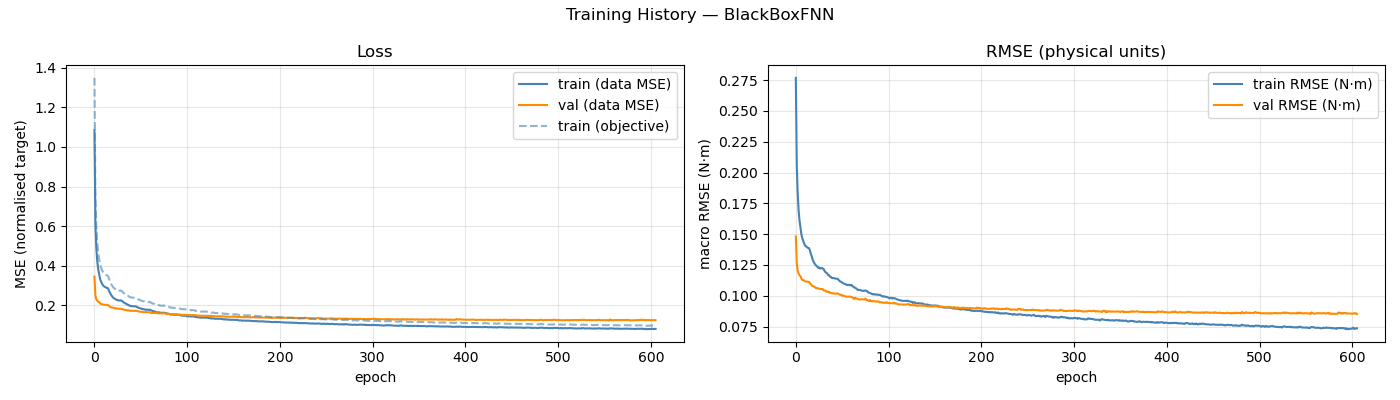

Data behind this chart, as committed beside it:
epoch, train_loss, val_loss, train_rmse, val_rmse, train_loss_obj
1, 1.085, 0.3445, 0.2769, 0.1481, 1.349
2, 0.6169, 0.2485, 0.2062, 0.1263, 0.756
3, 0.4884, 0.2303, 0.183, 0.1201, 0.5987
4, 0.4238, 0.2233, 0.1693, 0.1181, 0.517
5, 0.3834, 0.218, 0.1608, 0.1167, 0.4673
6, 0.3571, 0.2152, 0.155, 0.1158, 0.435
7, 0.3337, 0.2112, 0.1498, 0.114, 0.4075
8, 0.3208, 0.2058, 0.1467, 0.1127, 0.3912
9, 0.3106, 0.2055, 0.1444, 0.1128, 0.3789
10, 0.3025, 0.2047, 0.1424, 0.1123, 0.3692
11, 0.2965, 0.2027, 0.1407, 0.1117, 0.3606
12, 0.2939, 0.2025, 0.1402, 0.1116, 0.3579
13, 0.2916, 0.2023, 0.1395, 0.1115, 0.3546
14, 0.2882, 0.2019, 0.1388, 0.1113, 0.3515
15, 0.288, 0.2017, 0.1387, 0.1113, 0.3509
16, 0.2823, 0.1998, 0.1373, 0.1105, 0.3442
17, 0.2701, 0.1949, 0.1345, 0.1095, 0.33
18, 0.2614, 0.1925, 0.1324, 0.1087, 0.3198
19, 0.2518, 0.189, 0.1295, 0.1078, 0.3072
20, 0.2451, 0.1882, 0.1279, 0.1077, 0.2992
21, 0.2393, 0.1883, 0.1264, 0.1073, 0.2919
22, 0.2359, 0.1859, 0.1254, 0.1067, 0.2874
23, 0.2323, 0.1842, 0.1244, 0.106, 0.2831
24, 0.2302, 0.1851, 0.1238, 0.1063, 0.2813
25, 0.2266, 0.1834, 0.1228, 0.1059, 0.2766
26, 0.2269, 0.183, 0.123, 0.1057, 0.2767
27, 0.2235, 0.1827, 0.1221, 0.1055, 0.2728
28, 0.2245, 0.1826, 0.1223, 0.1054, 0.2738
29, 0.2253, 0.1823, 0.1226, 0.1054, 0.2753
30, 0.2228, 0.1824, 0.122, 0.1054, 0.2719
31, 0.2216, 0.18, 0.1217, 0.1044, 0.2709
32, 0.2158, 0.1796, 0.12, 0.1042, 0.2635
33, 0.2132, 0.178, 0.1192, 0.1042, 0.2601
34, 0.2103, 0.1762, 0.1185, 0.1034, 0.257
35, 0.2089, 0.1755, 0.118, 0.103, 0.2553
36, 0.204, 0.1755, 0.1167, 0.1033, 0.2494
37, 0.2034, 0.1736, 0.1166, 0.1025, 0.2488
38, 0.1995, 0.1743, 0.1154, 0.1027, 0.244
39, 0.199, 0.1728, 0.1152, 0.1023, 0.2429
40, 0.1957, 0.1717, 0.1144, 0.1019, 0.2398
41, 0.1954, 0.1727, 0.1143, 0.1021, 0.239
42, 0.1956, 0.1718, 0.1144, 0.1018, 0.239
43, 0.1948, 0.1717, 0.1141, 0.1018, 0.238
44, 0.1943, 0.1717, 0.1138, 0.1018, 0.2376
45, 0.1945, 0.1717, 0.1138, 0.1018, 0.2373
46, 0.1943, 0.1719, 0.1138, 0.1019, 0.2374
47, 0.1909, 0.1718, 0.1129, 0.1015, 0.2337
48, 0.1884, 0.1695, 0.1121, 0.101, 0.2305
49, 0.1864, 0.1687, 0.1116, 0.1009, 0.228
50, 0.1855, 0.168, 0.1113, 0.1007, 0.2271
51, 0.1834, 0.1663, 0.1106, 0.09996, 0.2241
52, 0.1819, 0.1677, 0.1102, 0.1002, 0.2222
53, 0.1811, 0.1663, 0.1099, 0.09988, 0.2211
54, 0.1797, 0.1649, 0.1095, 0.09956, 0.2195
55, 0.1794, 0.1652, 0.1093, 0.09939, 0.2189
56, 0.1767, 0.1649, 0.1086, 0.09932, 0.216
57, 0.178, 0.1645, 0.1089, 0.09924, 0.2175
58, 0.1774, 0.1649, 0.109, 0.0993, 0.2172
59, 0.1762, 0.1647, 0.1084, 0.09926, 0.2153
60, 0.1766, 0.1646, 0.1087, 0.09926, 0.2162
... 546 more rows
